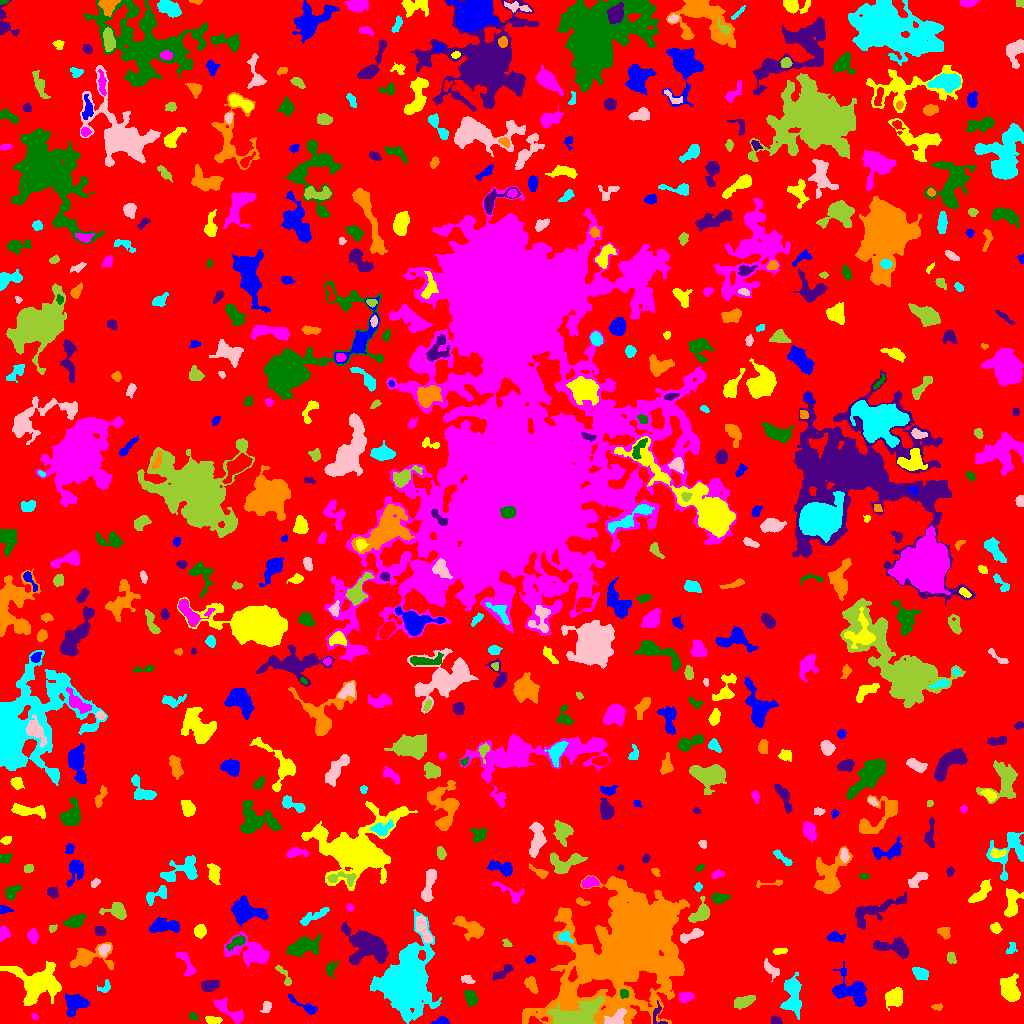

The file beside this chart, header and first rows:
ID, X, Y, A, B, theta, total_flux, mu_max, mu_median, mu_mean, R_fwhm, R_e, R10, R90, x_start, x_end, y_start, y_end, area, greylevel
0, 502.4, 522.5, 302.1, 300, -0.6087, 1431895, 16.0, 2.0, 1.934, 25.23, 225.9, 85.13, 367.9, 0, 1023, 0, 1023, 740341, 1.934
1, 441.6, 1.913, 3.602, 1.721, 0.05804, 437.0, 10.0, 4.0, 4.414, 3.7, 2.821, 1.128, 4.652, 431, 449, 0, 7, 99, 8.414
2, 212.8, 3.584, 4.11, 1.842, -0.1325, 286.0, 4.0, 2.0, 2.466, 5.293, 3.478, 1.493, 5.232, 205, 222, 0, 7, 116, 6.466
3, 34.77, 6.931, 1.952, 1.141, -0.6755, 101.0, 6.0, 2.0, 2.525, 2.326, 1.784, 0.5642, 2.932, 31, 38, 4, 10, 40, 6.525
4, 193, 7.344, 2.445, 1.699, -0.2631, 163.0, 6.0, 2.0, 2.508, 3.038, 2.585, 0.9772, 3.949, 189, 199, 4, 11, 65, 7.508
5, 775.9, 2.834, 2.938, 2.015, -0.4142, 151.0, 3.0, 2.0, 1.819, 3.868, 2.821, 1.262, 4.514, 771, 782, 0, 8, 83, 5.819
6, 628.4, 78.17, 28.99, 19.62, 0.7951, 137820, 148.0, 6.0, 12.9, 11.26, 17.17, 5.698, 45.15, 522, 689, 0, 148, 10683, 15.9
7, 792.3, 28.7, 9.935, 4.214, -1.531, 1557, 8.0, 2.0, 2.916, 7.527, 6.794, 2.585, 11, 780, 801, 4, 51, 534, 6.916
8, 615.1, 3.836, 5.899, 2.819, 0.5233, 495.0, 7.0, 2.0, 2.22, 3.909, 3.949, 1.493, 6.652, 604, 626, 0, 15, 223, 15.22
9, 744.9, 22.32, 5.711, 2.529, 0.3526, 419.0, 4.0, 2.0, 1.896, 6.308, 4.583, 1.784, 7.464, 734, 755, 14, 28, 221, 6.896
10, 123.2, 18.76, 12.75, 2.679, 0.4442, 1619, 9.0, 2.0, 2.917, 6.408, 6.747, 2.523, 11.26, 96, 147, 6, 32, 555, 6.917
11, 303.1, 18.51, 10.26, 1.875, -0.5111, 388.0, 7.0, 2.0, 2.086, 3.038, 3.949, 1.382, 6.794, 288, 317, 9, 29, 186, 6.086
12, 893.5, 26.02, 4.335, 3.619, 0.8624, 1581, 13.0, 5.0, 5.27, 6.024, 4.983, 1.954, 7.939, 885, 902, 13, 36, 300, 9.27
13, 226.8, 14.41, 9.766, 2.704, -0.6232, 1001, 10.0, 3.0, 3.337, 4.983, 4.853, 1.784, 8.156, 213, 243, 0, 26, 300, 7.337
14, 470.7, 25.09, 4.08, 2.589, -1.146, 664.0, 8.0, 4.0, 3.794, 5.499, 4.184, 1.693, 6.433, 464, 478, 16, 33, 175, 8.794
15, 657.5, 8.135, 5.943, 3.26, -1.365, 274.0, 7.0, 2.0, 2.246, 2.185, 3.432, 1.128, 5.352, 653, 667, 0, 23, 122, 9.246
16, 937.4, 16.17, 2.574, 1.469, -0.1638, 102.0, 4.0, 1.0, 1.569, 3.141, 2.257, 0.9772, 3.7, 931, 942, 13, 20, 65, 6.569
17, 405.6, 39.96, 13.95, 9.987, 1.304, 31034, 47.0, 5.0, 10.23, 11.87, 12.18, 4.72, 23.19, 370, 441, 0, 114, 3035, 14.23
18, 266.5, 16.76, 2.939, 2.172, 1.161, 295.0, 6.0, 3.0, 2.95, 4.222, 3.141, 1.262, 4.886, 260, 271, 11, 22, 100, 6.95
19, 579.2, 8.053, 12.25, 5.772, 0.3123, 5261, 18.0, 5.0, 6.082, 8.482, 8.234, 3.192, 13.61, 547, 604, 0, 27, 865, 16.08
20, 718.7, 27.38, 5.852, 2.065, -1.501, 364.0, 8.0, 2.0, 2.476, 3.09, 3.523, 1.262, 5.89, 713, 723, 13, 35, 147, 7.476
21, 75.93, 19.87, 5.896, 4.671, 0.53, 1752, 11.0, 5.0, 4.867, 6.457, 5.997, 2.394, 9.373, 65, 89, 6, 30, 360, 7.867
22, 1009, 33.55, 5.545, 3.835, -1.278, 2253, 16.0, 4.0, 5.352, 6.206, 5.499, 2.185, 9.305, 1000, 1020, 22, 50, 421, 9.352
23, 685.7, 26.68, 3.364, 2.275, 0.2596, 425.0, 7.0, 3.0, 3.036, 4.068, 3.523, 1.382, 5.528, 679, 694, 21, 31, 140, 9.036
24, 623.8, 29.97, 2.164, 1.975, -0.2457, 228.0, 8.0, 3.0, 3.04, 2.821, 2.585, 0.9772, 4.184, 620, 628, 25, 34, 75, 13.04
25, 209.7, 37.9, 4.198, 2.557, 0.1224, 771.0, 10.0, 4.0, 4.037, 5.078, 4.184, 1.693, 6.628, 201, 219, 32, 43, 191, 8.037
26, 531.5, 38.74, 3.887, 2.218, -1.233, 308.0, 5.0, 2.0, 1.878, 4.068, 3.568, 1.382, 5.726, 524, 538, 30, 47, 164, 6.878
27, 105.3, 36.32, 3.637, 2.48, 0.8744, 201.0, 4.0, 2.0, 1.951, 4.334, 3.038, 1.262, 5.015, 97, 110, 31, 44, 103, 5.951
28, 467, 44.11, 3.195, 1.799, -0.3728, 251.0, 5.0, 2.0, 2.561, 3.868, 3.038, 1.262, 4.754, 461, 475, 40, 48, 98, 8.561
29, 284.2, 48.05, 7.009, 1.97, -1.019, 208.0, 3.0, 2.0, 1.576, 4.618, 3.827, 1.382, 5.89, 275, 291, 38, 58, 132, 6.576
30, 572.6, 47.96, 3.71, 1.796, 1.303, 293.0, 6.0, 3.0, 2.96, 4.334, 3.241, 1.262, 4.983, 568, 577, 42, 57, 99, 13.96
31, 851.9, 32.44, 9.772, 6.752, -0.4804, 2856, 12.0, 4.0, 4.476, 8.215, 7.878, 3.038, 12.51, 832, 866, 17, 62, 638, 7.476
32, 37.63, 40.11, 11.09, 8.37, -0.04368, 4478, 12.0, 3.0, 3.914, 9.339, 9.525, 3.656, 16, 0, 61, 18, 62, 1144, 7.914
33, 186, 60.28, 8.398, 2.422, -1.109, 254.0, 3.0, 1.0, 1.221, 4.918, 4.107, 1.596, 6.482, 176, 196, 48, 71, 208, 6.221
34, 330.9, 54.98, 3.624, 2.222, 1.133, 194.0, 4.0, 1.0, 1.552, 4.334, 3.141, 1.128, 5.109, 326, 339, 46, 63, 125, 7.552
35, 503.5, 51.8, 6.198, 2.191, 0.6661, 282.0, 6.0, 2.0, 1.649, 3.038, 3.868, 1.262, 6.206, 492, 513, 43, 59, 171, 7.649
36, 616.2, 48.94, 3.229, 1.865, -0.3316, 244.0, 5.0, 3.0, 2.871, 3.909, 2.985, 1.128, 4.583, 609, 622, 44, 53, 85, 12.87
37, 920.4, 49.89, 3.81, 2.663, -0.52, 594.0, 8.0, 3.0, 3.375, 5.015, 4.107, 1.596, 6.358, 912, 928, 43, 56, 176, 7.375
38, 771, 54.05, 5.227, 2.512, -0.8706, 274.0, 4.0, 1.0, 1.651, 5.015, 4.068, 1.382, 6.58, 764, 779, 42, 65, 166, 5.651
39, 951.7, 66.24, 2.779, 1.543, -1.257, 93.0, 3.0, 1.0, 0.9588, 2.985, 2.523, 0.9772, 3.989, 947, 956, 60, 71, 97, 6.959
40, 514.4, 81.51, 14.05, 8.7, 0.4147, 2991, 9.0, 3.0, 3.565, 8.349, 9.458, 3.568, 14.72, 489, 542, 61, 110, 839, 6.565
41, 530.3, 64.27, 2.264, 1.493, 0.1525, 101.0, 4.0, 1.0, 1.423, 2.932, 2.185, 0.7979, 3.742, 525, 535, 60, 68, 71, 7.423
42, 779.6, 72.52, 3.292, 1.4, 0.1162, 106.0, 3.0, 1.0, 1.218, 3.432, 2.764, 0.9772, 4.146, 773, 787, 69, 75, 87, 6.218
43, 250.6, 71.2, 11.38, 5.688, -0.3258, 2979, 11.0, 4.0, 4.368, 7.653, 7.858, 3.038, 12.95, 224, 269, 56, 92, 682, 7.368
44, 237.3, 82.36, 4.47, 2.116, 0.4597, 266.0, 5.0, 1.0, 1.602, 3.742, 3.338, 1.262, 5.412, 226, 245, 72, 88, 166, 9.602
45, 893.4, 76.36, 9.674, 3.61, -0.139, 1230, 7.0, 3.0, 3.015, 6.723, 6.129, 2.459, 9.821, 873, 908, 65, 86, 408, 7.015
46, 88.04, 65.62, 10.45, 5.02, 0.1221, 1521, 11.0, 2.0, 3.042, 5.015, 6.024, 2.185, 10.52, 70, 114, 54, 81, 500, 7.042
47, 1012, 75.39, 3.152, 1.99, 1.083, 162.0, 4.0, 1.0, 1.723, 3.568, 2.706, 1.128, 4.754, 1006, 1017, 70, 81, 94, 6.723
48, 104, 74.2, 3.202, 2.284, 1.032, 289.0, 5.0, 2.0, 2.388, 4.184, 3.338, 1.262, 5.171, 98, 110, 67, 79, 121, 9.388
49, 507.0, 80.15, 2.505, 1.745, -0.6878, 154.0, 4.0, 3.0, 2.484, 4.146, 2.764, 0.9772, 3.949, 502, 512, 77, 85, 62, 9.484
50, 139.2, 78.11, 1.941, 1.079, -1.407, 76.0, 4.0, 2.0, 2.235, 2.821, 1.784, 0.5642, 2.764, 137, 141, 75, 82, 34, 7.235
51, 834.7, 86.28, 4.643, 1.995, -0.1244, 260.0, 5.0, 2.0, 1.667, 3.7, 3.523, 1.262, 5.67, 826, 845, 81, 92, 156, 7.667
52, 200.1, 92.26, 2.937, 2.726, 1.534, 518.0, 7.0, 3.5, 3.548, 4.82, 3.656, 1.493, 5.726, 194, 206, 85, 99, 146, 7.548
53, 3.197, 90.02, 3.357, 2.423, 1.419, 492.0, 7.0, 4.0, 3.785, 4.618, 3.523, 1.493, 5.382, 0, 10, 82, 98, 130, 7.785
54, 303.1, 76.91, 8.245, 4.17, 0.244, 1305, 7.0, 3.0, 2.742, 6.604, 6.747, 2.646, 10.52, 286, 322, 67, 89, 476, 6.742
55, 99.72, 92.52, 2.556, 2.327, -0.5279, 327.0, 6.0, 3.0, 3.238, 4.442, 3.141, 1.262, 4.918, 94, 105, 88, 97, 101, 7.238
56, 470.8, 95.75, 8.284, 3.789, -0.4998, 1505, 9.0, 4.0, 3.919, 6.358, 6.155, 2.326, 9.756, 452, 484, 83, 107, 384, 7.919
57, 565, 86.36, 3.643, 2.363, -0.3931, 325.0, 5.0, 3.0, 2.708, 4.442, 3.338, 1.382, 5.262, 558, 573, 80, 93, 120, 11.71
58, 691.8, 87.81, 6.92, 2.077, 0.3987, 414.0, 6.0, 2.0, 2.07, 4.618, 4.107, 1.493, 6.628, 680, 703, 80, 95, 200, 7.07
59, 52.79, 95.29, 2.092, 1.521, 0.5575, 82.0, 3.0, 1.0, 1.439, 2.877, 2.257, 0.7979, 3.523, 49, 57, 91, 99, 57, 6.439
... 558 more rows
